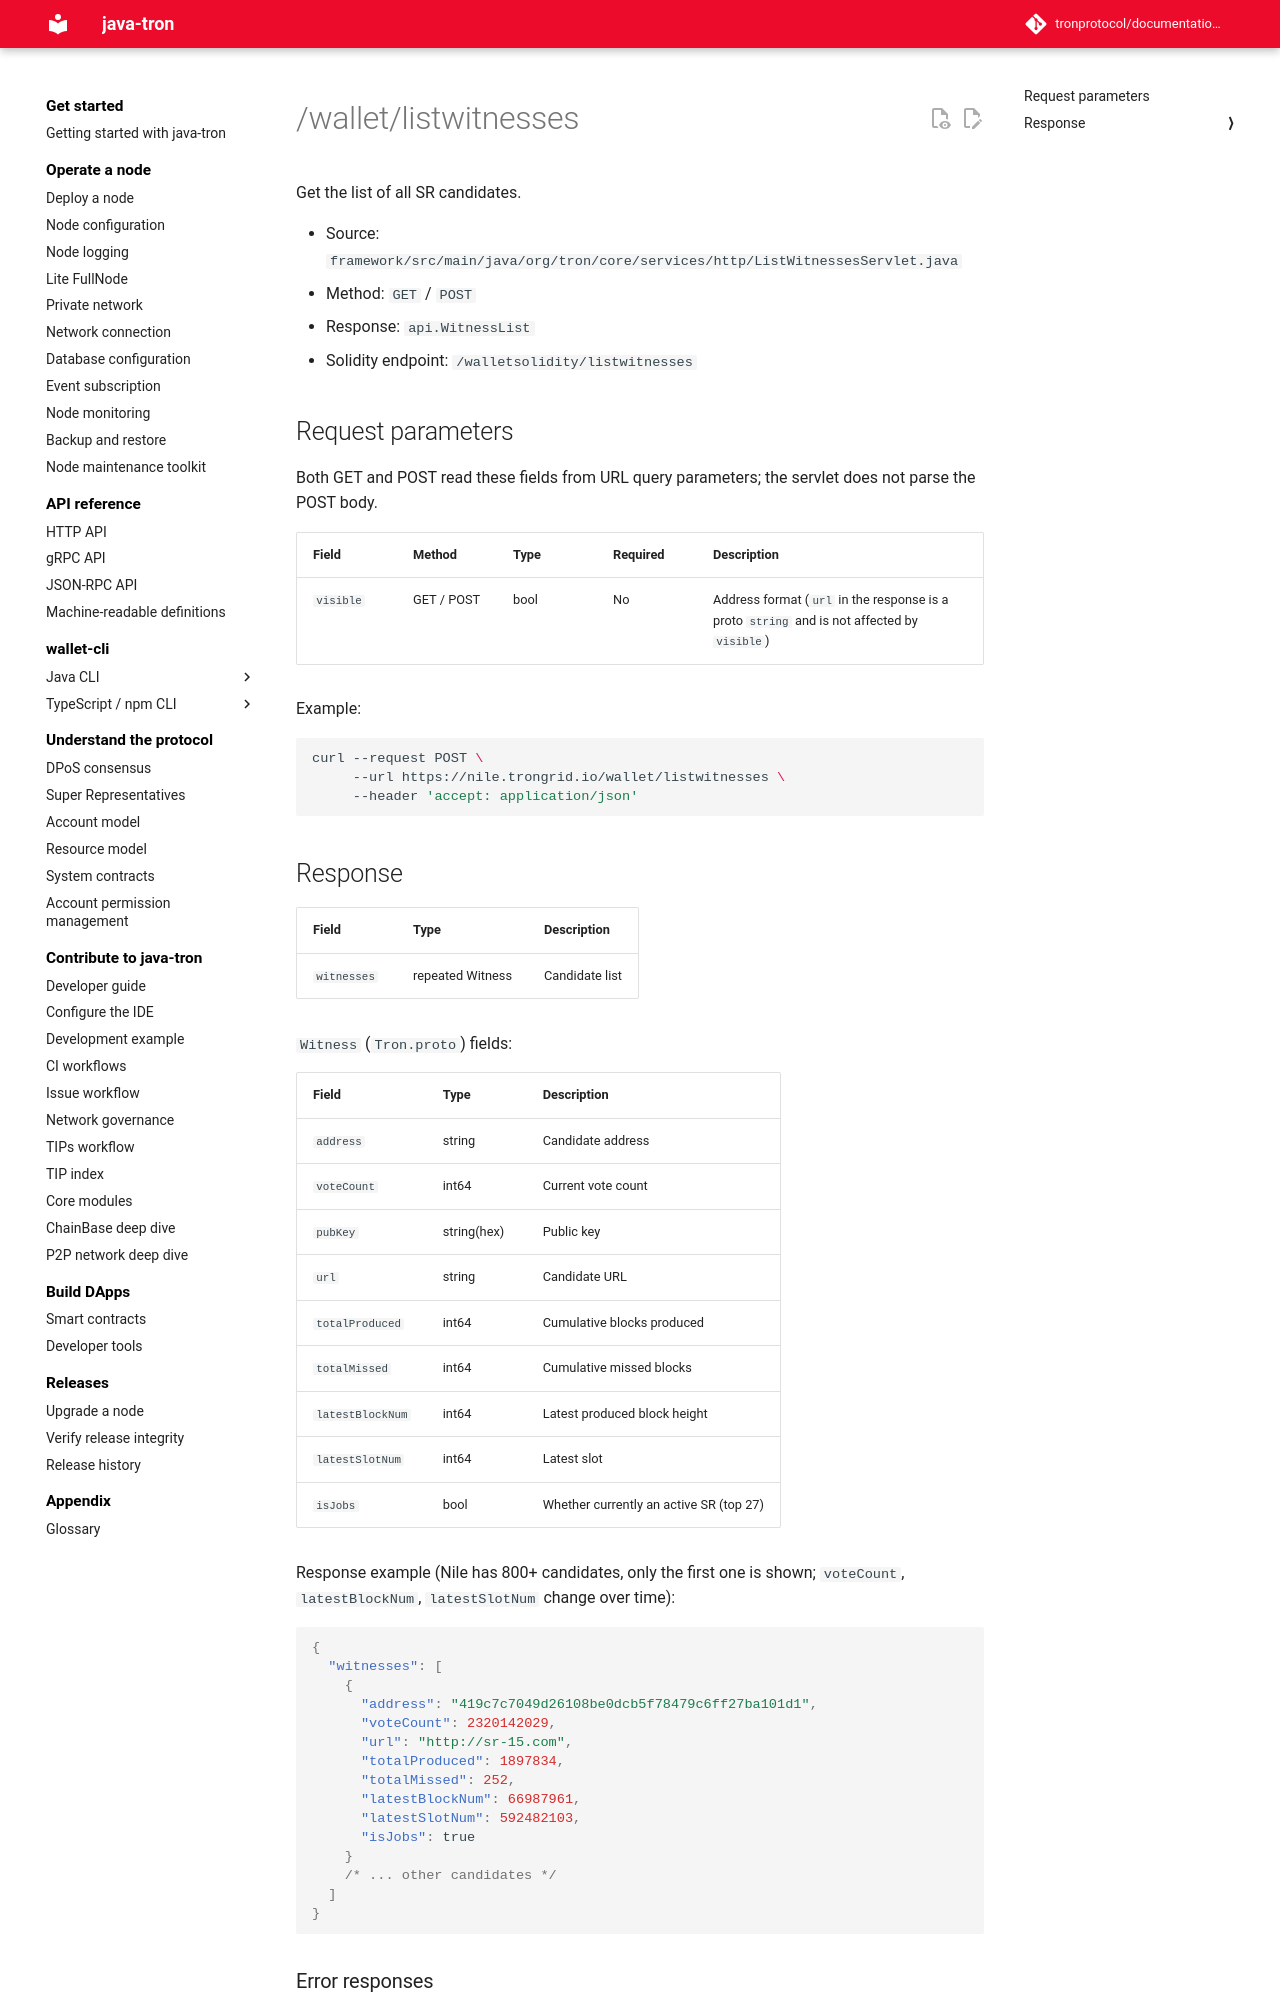

repository: tronprotocol/documentation-en · page: api/http/witness-and-governance/listwitnesses/index.html · generator: mkdocs

# /wallet/listwitnesses

Get the list of all SR candidates.

- Source: `framework/src/main/java/org/tron/core/services/http/ListWitnessesServlet.java`
- Method: `GET` / `POST`
- Response: `api.WitnessList`
- Solidity endpoint: `/walletsolidity/listwitnesses`

## Request parameters

Both GET and POST read these fields from URL query parameters; the servlet does not parse the POST body.

| Field | Method | Type | Required | Description |
|---|---|---|---|---|
| `visible` | GET / POST | bool | No | Address format (`url` in the response is a proto `string` and is not affected by `visible`) |

Example:

```bash
curl --request POST \
     --url https://nile.trongrid.io/wallet/listwitnesses \
     --header 'accept: application/json'
```
## Response

| Field | Type | Description |
|---|---|---|
| `witnesses` | repeated Witness | Candidate list |

`Witness` (`Tron.proto`) fields:

| Field | Type | Description |
|---|---|---|
| `address` | string | Candidate address |
| `voteCount` | int64 | Current vote count |
| `pubKey` | string(hex) | Public key |
| `url` | string | Candidate URL |
| `totalProduced` | int64 | Cumulative blocks produced |
| `totalMissed` | int64 | Cumulative missed blocks |
| `latestBlockNum` | int64 | Latest produced block height |
| `latestSlotNum` | int64 | Latest slot |
| `isJobs` | bool | Whether currently an active SR (top 27) |

Response example (Nile has 800+ candidates, only the first one is shown; `voteCount`, `latestBlockNum`, `latestSlotNum` change over time):

```json
{
  "witnesses": [
    {
      "address": "419c7c7049d26108be0dcb5f78479c6ff27ba101d1",
      "voteCount": 2320142029,
      "url": "http://sr-15.com",
      "totalProduced": 1897834,
      "totalMissed": 252,
      "latestBlockNum": 66987961,
      "latestSlotNum": 592482103,
      "isJobs": true
    }
    /* ... other candidates */
  ]
}
```
